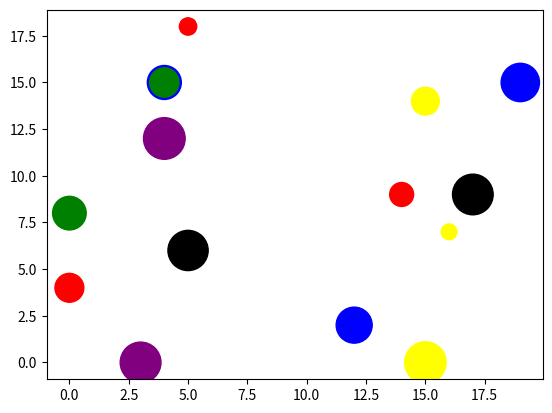

The matplotlib source for this figure:
import matplotlib.pyplot as plt
import numpy as np; np.random.seed(3)
import random

#x = np.random.rand(15)
x = [1,2,3,3,5,6,7,8,9,10,11,12,13,14,15]
y = [1,1,3,4,5,6,7,8,9,10,11,12,13,14,15]
names = ['alfa','beta','costel','daniel','elena',
         'fanel','ghe','horia','india','jack',
         'kevin','leo','mama','tata','da',]
c = np.random.randint(1,5,size=15)
c = [1,2,3,3,5,6,0,8,9,10,11,12,13,14,15]

norm = plt.Normalize(0,0)
cmap = plt.cm.RdYlGn

colors = ['red', 'green', 'yellow', 'blue','purple', 'black']
people = ['me', 'you', 'him', 'her','them']

villages = []
for i in range(15):
    villages.append({'id' : i,
                     'owner' : random.choice(people),
                     'x' : random.randint(0,20),
                     'y' : random.randint(0,20),
                     'color' : random.choice(colors),
                     'points' : random.randint(100,1200)})
for v in villages:
    print (str(v))
ids = [village['id'] for village in villages]
owners = [village['owner'] for village in villages]
xs = [village['x'] for village in villages]
ys = [village['y'] for village in villages]
colors = [village['color'] for village in villages]
points = [village['points'] for village in villages]

fig,ax = plt.subplots()
sc = plt.scatter(xs,ys,c=colors, s=points, norm=norm,)

annot = ax.annotate("", xy=(1,0), xytext=(20,20),textcoords="offset points",
                    bbox=dict(boxstyle="round", fc="w"),
                    arrowprops=dict(arrowstyle="->"))
annot.set_visible(False)

def update_annot(ind):

    pos = sc.get_offsets()[ind["ind"][0]]
    annot.xy = pos
    text = "{}, {}\n {} ".format(" ".join(list(map(str,ind["ind"]))), 
                           " ".join([names[n] for n in ind["ind"]]), ind['ind'],
                           ind["ind"] )
    annot.set_text(text)
    annot.get_bbox_patch().set_facecolor(cmap(norm(c[ind["ind"][0]])))
    annot.get_bbox_patch().set_alpha(0.7)


def hover(event):
    vis = annot.get_visible()
    if event.inaxes == ax:
        cont, ind = sc.contains(event)
        if cont:
            update_annot(ind)
            annot.set_visible(True)
            fig.canvas.draw_idle()
        else:
            if vis:
                annot.set_visible(False)
                fig.canvas.draw_idle()

fig.canvas.mpl_connect("motion_notify_event", hover)

plt.show()